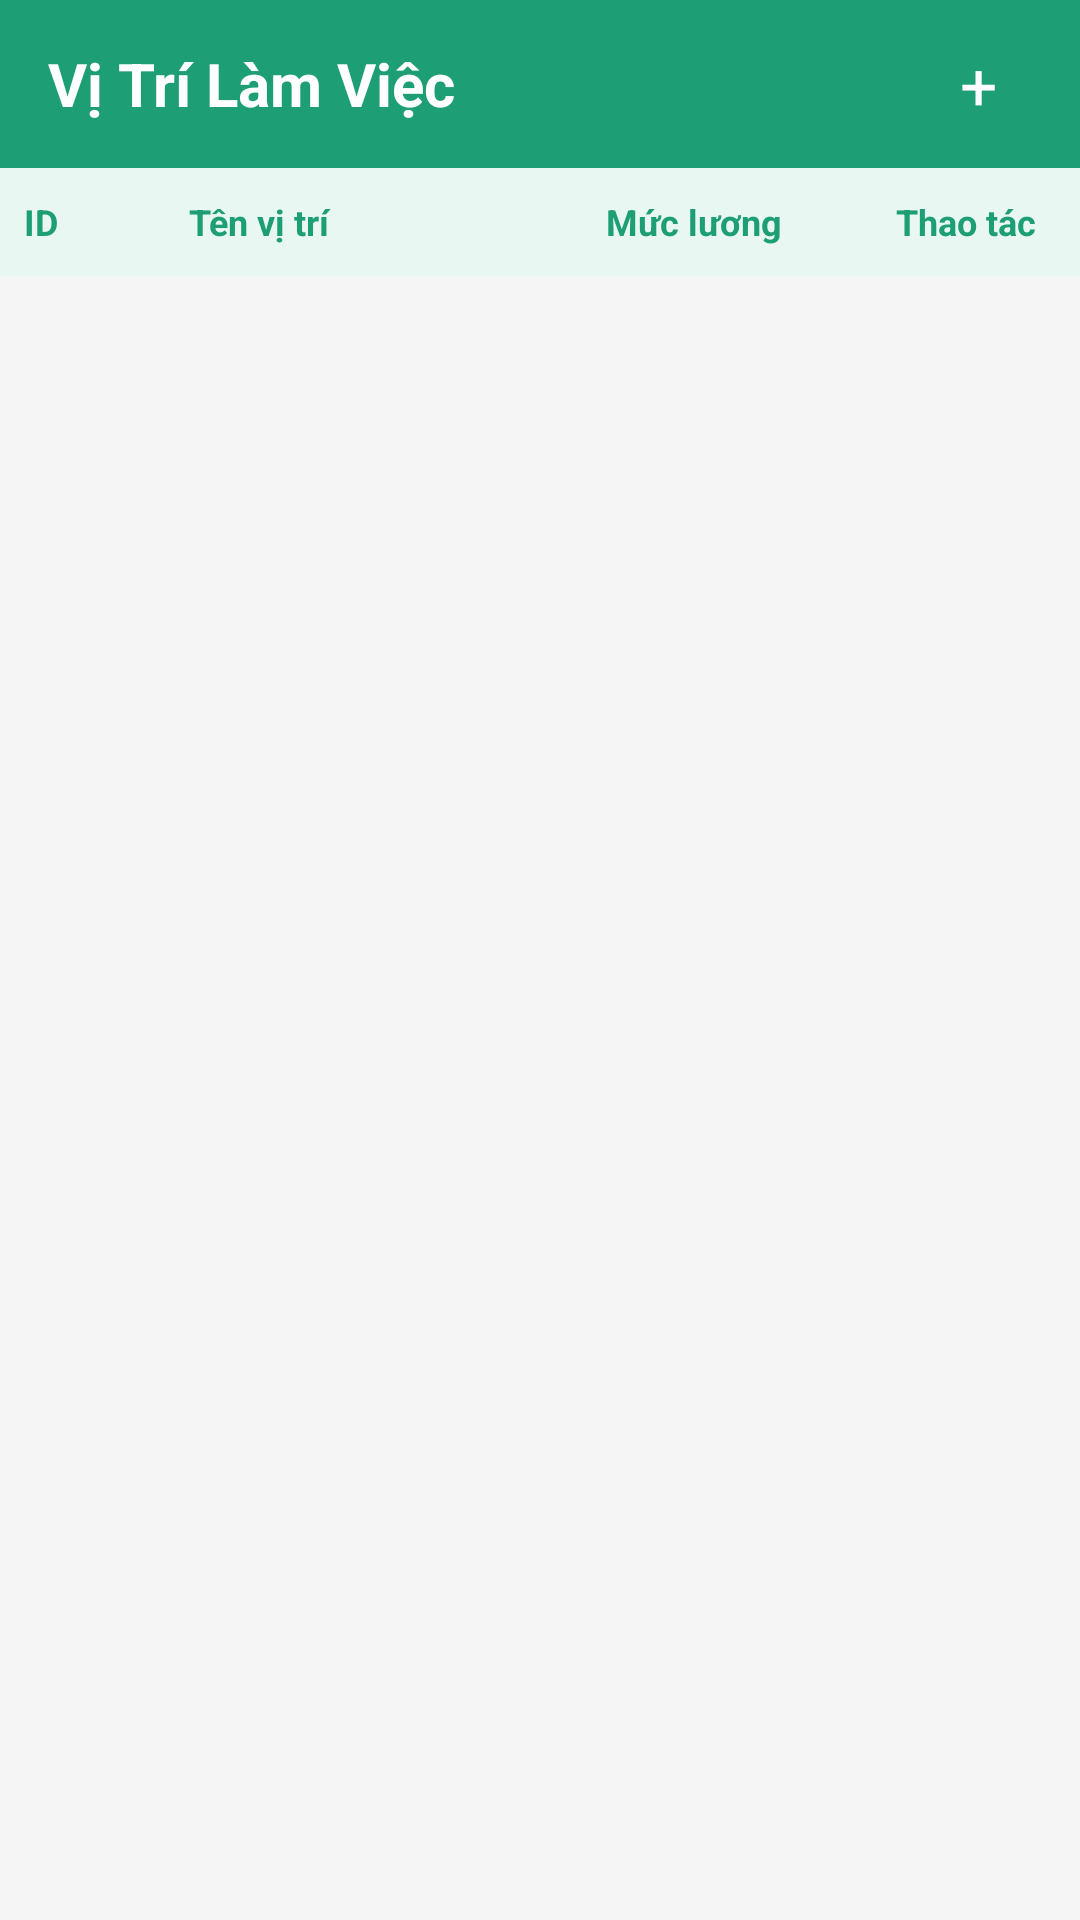

Layout XML and referenced resources for this Android screen:
<!-- AndroidManifest.xml: application theme Theme.QuanLyViTriLamViec -->
<!-- res/layout/fragment_vi_tri.xml -->
<?xml version="1.0" encoding="utf-8"?>

<RelativeLayout xmlns:android="http://schemas.android.com/apk/res/android"
    android:layout_width="match_parent"
    android:layout_height="match_parent"
    android:background="@color/gray_bg">


    <RelativeLayout
        android:id="@+id/header_vt"
        android:layout_width="match_parent"
        android:layout_height="56dp"
        android:background="@color/teal_primary"
        android:paddingHorizontal="16dp">
        <TextView
            android:layout_width="wrap_content"
            android:layout_height="wrap_content"
            android:layout_centerVertical="true"
            android:text="Vị Trí Làm Việc"
            android:textColor="@color/white"
            android:textSize="20sp"
            android:textStyle="bold"/>
        <TextView
            android:id="@+id/fab_them_vt"
            android:layout_width="36dp"
            android:layout_height="36dp"
            android:layout_alignParentEnd="true"
            android:layout_centerVertical="true"
            android:background="@drawable/bg_fab"
            android:gravity="center"
            android:text="+"
            android:textColor="@color/white"
            android:textSize="22sp"
            android:clickable="true"
            android:focusable="true"/>
    </RelativeLayout>


    <LinearLayout
        android:id="@+id/header_bang"
        android:layout_width="match_parent"
        android:layout_height="36dp"
        android:layout_below="@id/header_vt"
        android:orientation="horizontal"
        android:background="@color/teal_light"
        android:gravity="center_vertical"
        android:paddingHorizontal="8dp">

        <TextView
            android:layout_width="55dp"
            android:layout_height="wrap_content"
            android:text="ID"
            android:textSize="12sp"
            android:textStyle="bold"
            android:textColor="@color/teal_primary"/>

        <TextView
            android:layout_width="0dp"
            android:layout_height="wrap_content"
            android:layout_weight="1"
            android:text="Tên vị trí"
            android:textSize="12sp"
            android:textStyle="bold"
            android:textColor="@color/teal_primary"/>

        <TextView
            android:layout_width="90dp"
            android:layout_height="wrap_content"
            android:text="Mức lương"
            android:textSize="12sp"
            android:textStyle="bold"
            android:textColor="@color/teal_primary"/>

        <TextView
            android:layout_width="60dp"
            android:layout_height="wrap_content"
            android:text="Thao tác"
            android:textSize="12sp"
            android:textStyle="bold"
            android:textColor="@color/teal_primary"
            android:gravity="center"/>
    </LinearLayout>


    <ListView
        android:id="@+id/listview_vi_tri"
        android:layout_width="match_parent"
        android:layout_height="match_parent"
        android:layout_below="@id/header_bang"
        android:divider="@color/gray_border"
        android:dividerHeight="1dp"/>

</RelativeLayout>
<!-- resources referenced by this layout -->
<resources>
  <color name="gray_bg">#F5F5F5</color>
  <color name="gray_border">#E0E0E0</color>
  <color name="teal_light">#E8F7F2</color>
  <color name="teal_primary">#1D9E75</color>
  <color name="white">#FFFFFF</color>
  <style name="Theme.QuanLyViTriLamViec" parent="Base.Theme.QuanLyViTriLamViec" />
  <style name="Base.Theme.QuanLyViTriLamViec" parent="Theme.Material3.DayNight.NoActionBar">
          
          
      </style>
</resources>
